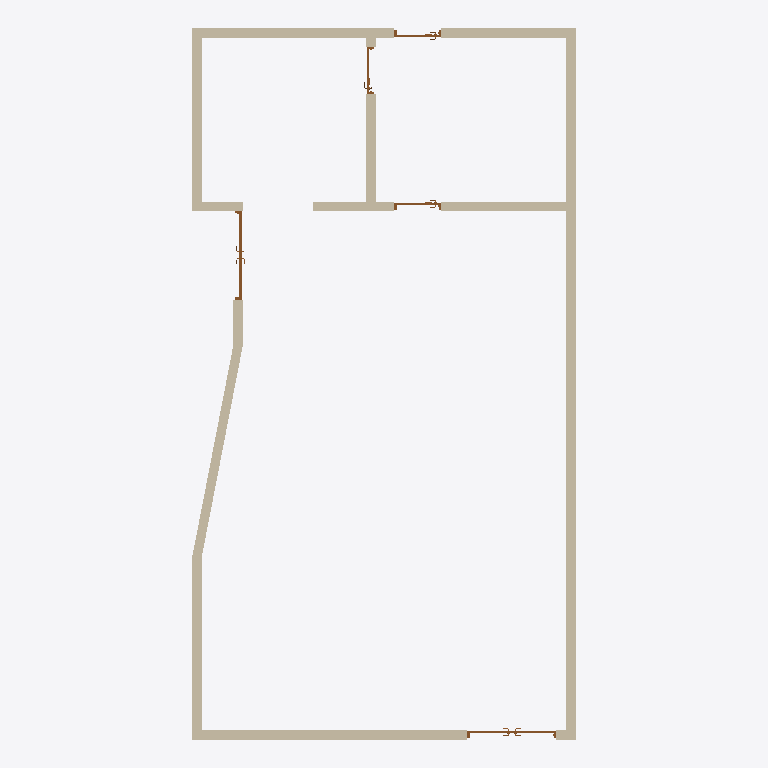
Plan cut of the same IFC building model at storey 'L1' (level 0.00 m, cut at 1.40 m), seen from above with north up, elements coloured by IFC class: 10 walls (beige), 5 doors (brown). Cut surfaces are drawn darker.
Extent 8.2 m × 15.2 m × 6.0 m (x, y, z). Storeys (3): L1 at 0.00 m; L2 at 3.00 m; L3 at 6.00 m. Elements (21): 14 IfcWall, 5 IfcDoor, 2 IfcSlab.

HEADER;
FILE_DESCRIPTION(('ViewDefinition [CoordinationView]','RevitIdentifiers [ContentGUID: cbb0ae2e-6350-4225-8ca4-af668662c38d, VersionGUID: 7fd5c3c3-008a-408f-b341-5ee301545611, NumberOfSaves: 25]','CoordinateReference [CoordinateBase: Shared Coordinates]'),'2;1');
FILE_NAME('02-00-019.ifc','2026-01-19T15:57:20+01:00',(''),(''),'ODA SDAI 24.6','Autodesk Revit 24.3.30.11 (ENU) - IFC 24.3.30.11','');
FILE_SCHEMA(('IFC4X3'));
ENDSEC;
DATA;
#27=IFCPROJECT('3BiAukOr129OoahsPvdJnz',#18,'Project Number',$,$,'Project Name','Project Status',(#22),#22959);
#46=IFCSITE('3BiAukOr129OoahsPvdJn$',#18,'Default',$,$,#45,$,$,.ELEMENT.,(42,21,31,401672),(-71,-3,-24,-345703),0.0,$,$);
#32=IFCBUILDING('3BiAukOr129OoahsPvdJny',#18,'Building Name',$,$,#30,$,'Building Name',.ELEMENT.,$,$,#31);
#35=IFCBUILDINGSTOREY('2JF4e6axWHqu3u0C1FZlmi',#18,'L1',$,'Level:8mm Head',#34,$,'L1',.ELEMENT.,0.0);
#39=IFCBUILDINGSTOREY('1ZGO8hrFCHqw0v0026FpFv',#18,'L2',$,'Level:8mm Head',#38,$,'L2',.ELEMENT.,3000.0);
#43=IFCBUILDINGSTOREY('0yUr6Ya6H9KQRXLG$IA4hu',#18,'L3',$,'Level:8mm Head',#42,$,'L3',.ELEMENT.,6000.0);
#138=IFCWALL('0yUr6Ya6H9KQRXLG$IA5jn',#18,'Basic Wall:Generic - 200mm:1607943',$,'Basic Wall:Generic - 200mm',#114,#137,'1607943',.NOTDEFINED.);
#90=IFCWALL('0yUr6Ya6H9KQRXLG$IA5hH',#18,'Basic Wall:Generic - 200mm:1607847',$,'Basic Wall:Generic - 200mm',#61,#89,'1607847',.NOTDEFINED.);
#172=IFCWALL('0yUr6Ya6H9KQRXLG$IA5iw',#18,'Basic Wall:Generic - 200mm:1608012',$,'Basic Wall:Generic - 200mm',#148,#171,'1608012',.NOTDEFINED.);
#246=IFCWALL('0yUr6Ya6H9KQRXLG$IA5kB',#18,'Basic Wall:Generic - 200mm:1608189',$,'Basic Wall:Generic - 200mm',#219,#245,'1608189',.NOTDEFINED.);
#3671=IFCWALL('0yUr6Ya6H9KQRXLG$IA5sA',#18,'Basic Wall:Generic - 200mm:1609724',$,'Basic Wall:Generic - 200mm',#3659,#3670,'1609724',.NOTDEFINED.);
#208=IFCWALL('0yUr6Ya6H9KQRXLG$IA5lV',#18,'Basic Wall:Generic - 200mm:1608105',$,'Basic Wall:Generic - 200mm',#182,#207,'1608105',.NOTDEFINED.);
#387=IFCWALL('0yUr6Ya6H9KQRXLG$IA5ZZ',#18,'Basic Wall:Generic - 200mm:1608341',$,'Basic Wall:Generic - 200mm',#364,#386,'1608341',.NOTDEFINED.);
#3693=IFCWALL('0yUr6Ya6H9KQRXLG$IA4Bw',#18,'Basic Wall:Generic - 200mm:1609868',$,'Basic Wall:Generic - 200mm',#3681,#3692,'1609868',.NOTDEFINED.);
#320=IFCWALL('0yUr6Ya6H9KQRXLG$IA5XO',#18,'Basic Wall:Generic - 200mm:1608238',$,'Basic Wall:Generic - 200mm',#256,#319,'1608238',.NOTDEFINED.);
#354=IFCWALL('0yUr6Ya6H9KQRXLG$IA5WU',#18,'Basic Wall:Generic - 200mm:1608296',$,'Basic Wall:Generic - 200mm',#330,#353,'1608296',.NOTDEFINED.);
#3522=IFCDOOR('0yUr6Ya6H9KQRXLG$IA5Yb',#18,'M_Door-Passage-Double-Flush:1800 x 2100mm:1608403',$,'M_Door-Passage-Double-Flush:1800 x 2100mm',#22908,#3518,'1608403',3100.0,1899.999999999999,.DOOR.,$,$);
#22800=IFCDOOR('0yUr6Ya6H9KQRXLG$IA4$a',#18,'M_Door-Passage-Double-Flush:1800 x 2100mm:1613202',$,'M_Door-Passage-Double-Flush:1800 x 2100mm',#22954,#22796,'1613202',3100.0,1899.9999999999995,.DOOR.,$,$);
#19669=IFCDOOR('0yUr6Ya6H9KQRXLG$IA4Yf',#18,'M_Door-Passage-Single-Vision_Lite:900 x 2100mm:1612511',$,'M_Door-Passage-Single-Vision_Lite:900 x 2100mm',#22892,#19665,'1612511',2200.0,999.9999999999995,.DOOR.,.SINGLE_SWING_RIGHT.,$);
#11688=IFCDOOR('0yUr6Ya6H9KQRXLG$IA44o',#18,'M_Door-Passage-Single-Vision_Lite:900 x 2100mm:1610564',$,'M_Door-Passage-Single-Vision_Lite:900 x 2100mm',#22924,#11684,'1610564',2200.0,999.9999999999995,.DOOR.,.SINGLE_SWING_LEFT.,$);
#19685=IFCDOOR('0yUr6Ya6H9KQRXLG$IA4aY',#18,'M_Door-Passage-Single-Vision_Lite:900 x 2100mm:1612628',$,'M_Door-Passage-Single-Vision_Lite:900 x 2100mm',#22939,#19681,'1612628',2200.0,1000.0000000000001,.DOOR.,.SINGLE_SWING_RIGHT.,$);
ENDSEC;
